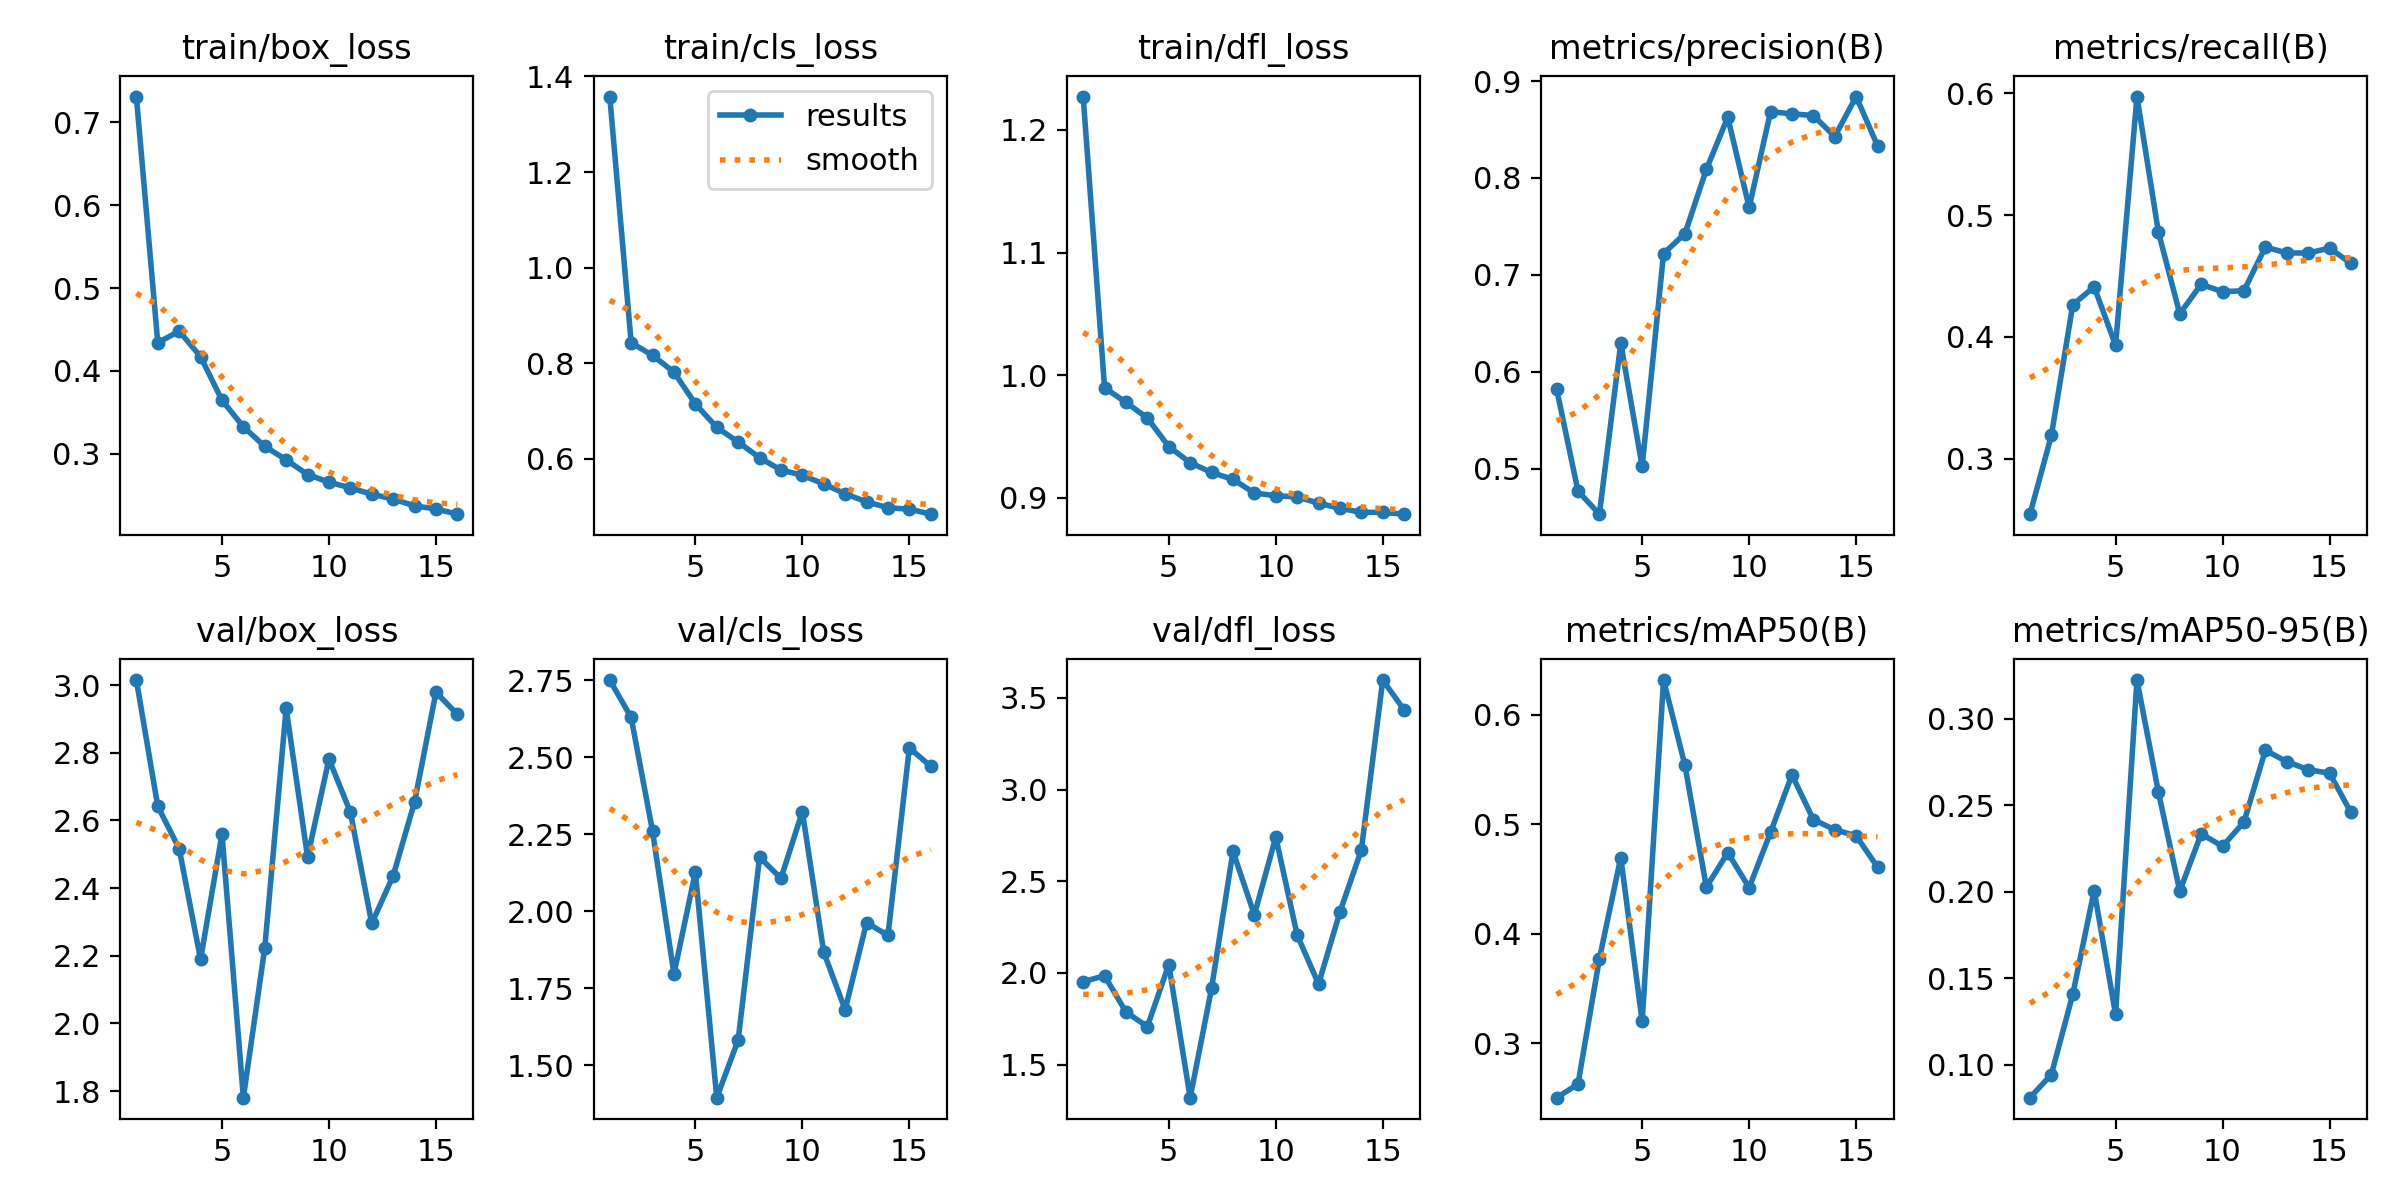

The table this chart was drawn from, first rows:
epoch, time, train/box_loss, train/cls_loss, train/dfl_loss, metrics/precision(B), metrics/recall(B), metrics/mAP50(B), metrics/mAP50-95(B), val/box_loss, val/cls_loss, val/dfl_loss, lr/pg0, lr/pg1, lr/pg2, lr/pg3, lr/pg4, lr/pg5, lr/pg6, lr/pg7
1, 334.7, 0.731, 1.358, 1.227, 0.5826, 0.2543, 0.2501, 0.08104, 3.015, 2.751, 1.952, 0.009989, 0.00333, 0.009989, 0.00333, 0.009989, 0.00333, 0.009989, 0.00333
2, 642.2, 0.434, 0.8429, 0.9897, 0.4771, 0.319, 0.2624, 0.09439, 2.642, 2.629, 1.985, 0.01959, 0.006531, 0.01959, 0.006531, 0.01959, 0.006531, 0.01959, 0.006531
3, 941.4, 0.448, 0.8165, 0.9779, 0.4532, 0.4263, 0.377, 0.1408, 2.516, 2.259, 1.787, 0.0288, 0.009601, 0.0288, 0.009601, 0.0288, 0.009601, 0.0288, 0.009601
4, 1238, 0.4173, 0.7814, 0.9651, 0.6296, 0.4411, 0.4696, 0.2008, 2.189, 1.796, 1.708, 0.02822, 0.009406, 0.02822, 0.009406, 0.02822, 0.009406, 0.02822, 0.009406
5, 1534, 0.3647, 0.7148, 0.9418, 0.5024, 0.3931, 0.3199, 0.1292, 2.559, 2.127, 2.046, 0.02762, 0.009208, 0.02762, 0.009208, 0.02762, 0.009208, 0.02762, 0.009208
6, 1830, 0.3326, 0.6658, 0.9287, 0.722, 0.5974, 0.6319, 0.3224, 1.78, 1.394, 1.32, 0.02703, 0.00901, 0.02703, 0.00901, 0.02703, 0.00901, 0.02703, 0.00901
7, 2126, 0.309, 0.6352, 0.9207, 0.7426, 0.4862, 0.5538, 0.2578, 2.223, 1.581, 1.916, 0.02644, 0.008812, 0.02644, 0.008812, 0.02644, 0.008812, 0.02644, 0.008812
8, 2423, 0.2927, 0.6024, 0.9151, 0.8089, 0.419, 0.4426, 0.2004, 2.931, 2.175, 2.663, 0.02584, 0.008614, 0.02584, 0.008614, 0.02584, 0.008614, 0.02584, 0.008614
9, 2720, 0.2751, 0.5766, 0.9039, 0.8626, 0.4431, 0.4741, 0.2335, 2.492, 2.107, 2.317, 0.02525, 0.008416, 0.02525, 0.008416, 0.02525, 0.008416, 0.02525, 0.008416
10, 3016, 0.2658, 0.5658, 0.9018, 0.7696, 0.4371, 0.4421, 0.2263, 2.781, 2.323, 2.741, 0.02465, 0.008218, 0.02465, 0.008218, 0.02465, 0.008218, 0.02465, 0.008218
11, 3312, 0.2589, 0.5473, 0.9007, 0.8684, 0.4379, 0.4927, 0.2403, 2.625, 1.867, 2.207, 0.02406, 0.00802, 0.02406, 0.00802, 0.02406, 0.00802, 0.02406, 0.00802
12, 3609, 0.2513, 0.5269, 0.8957, 0.8661, 0.4737, 0.5452, 0.2818, 2.295, 1.68, 1.94, 0.02347, 0.007822, 0.02347, 0.007822, 0.02347, 0.007822, 0.02347, 0.007822
13, 3905, 0.2455, 0.5102, 0.8914, 0.8644, 0.469, 0.5044, 0.2752, 2.436, 1.963, 2.333, 0.02287, 0.007624, 0.02287, 0.007624, 0.02287, 0.007624, 0.02287, 0.007624
14, 4201, 0.2372, 0.4976, 0.8882, 0.8427, 0.4688, 0.4951, 0.2706, 2.654, 1.921, 2.671, 0.02228, 0.007426, 0.02228, 0.007426, 0.02228, 0.007426, 0.02228, 0.007426
15, 4499, 0.2336, 0.4949, 0.8881, 0.884, 0.4729, 0.4895, 0.2685, 2.979, 2.53, 3.597, 0.02168, 0.007228, 0.02168, 0.007228, 0.02168, 0.007228, 0.02168, 0.007228
16, 4796, 0.2272, 0.4842, 0.8867, 0.8333, 0.4603, 0.4608, 0.2459, 2.914, 2.471, 3.434, 0.02109, 0.00703, 0.02109, 0.00703, 0.02109, 0.00703, 0.02109, 0.00703
